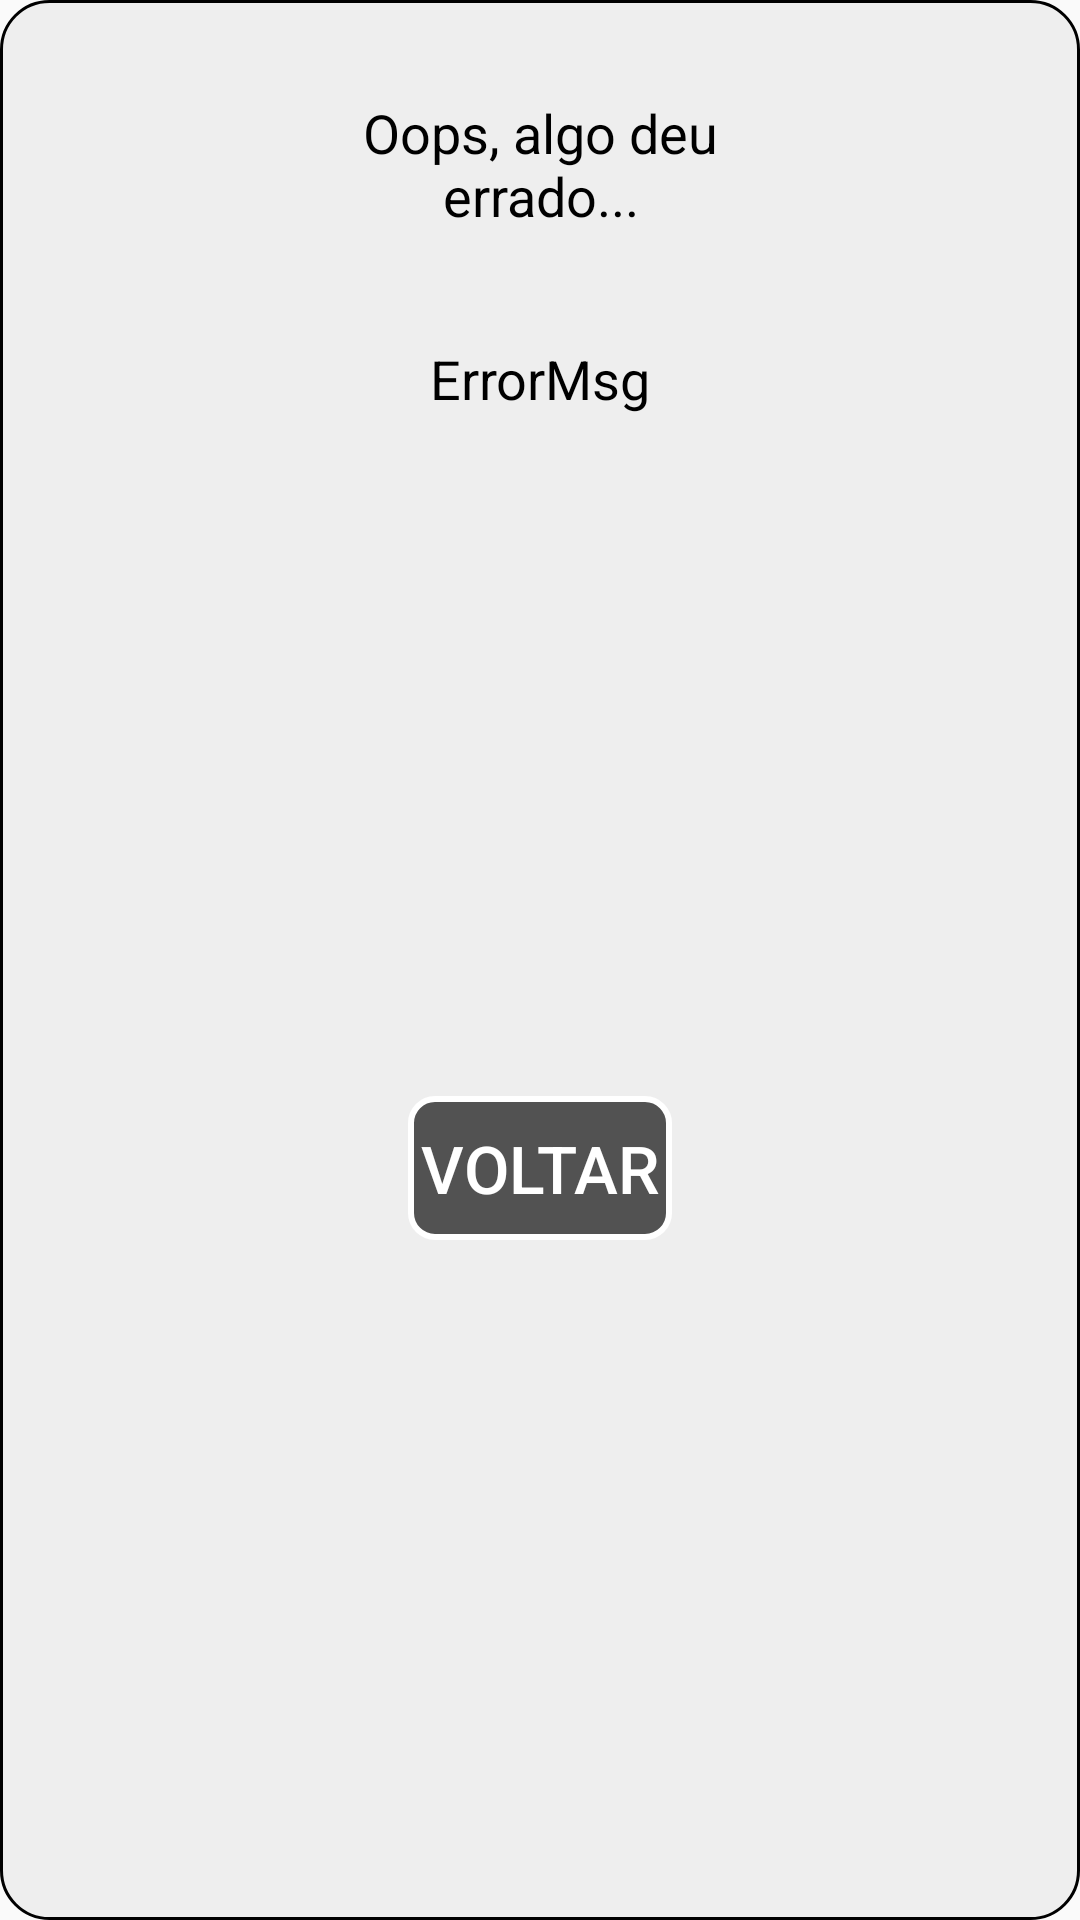

Here is an Android app screen rendered from its layout file. Give the layout XML and the strings, colors and styles it references.
<!-- AndroidManifest.xml: application theme Theme.DenTraker -->
<!-- res/layout/popup_error.xml -->
<?xml version="1.0" encoding="utf-8"?>
<androidx.constraintlayout.widget.ConstraintLayout xmlns:android="http://schemas.android.com/apk/res/android"
    xmlns:app="http://schemas.android.com/apk/res-auto"
    xmlns:tools="http://schemas.android.com/tools"
    android:id="@+id/popuperror"
    android:layout_width="250dp"
    android:layout_height="350dp"
    android:background="@drawable/white_light_border_bg">

    <TextView
        android:id="@+id/textView42"
        android:layout_width="164dp"
        android:layout_height="50dp"
        android:layout_marginTop="32dp"
        android:text="Oops, algo deu errado..."
        android:textAlignment="center"
        android:textColor="#000"
        android:textSize="18sp"
        app:layout_constraintEnd_toEndOf="parent"
        app:layout_constraintStart_toStartOf="parent"
        app:layout_constraintTop_toTopOf="parent" />

    <TextView
        android:id="@+id/errormsg"
        android:layout_width="150dp"
        android:layout_height="wrap_content"
        android:layout_marginStart="64dp"
        android:layout_marginTop="32dp"
        android:layout_marginEnd="64dp"
        android:text="ErrorMsg"
        android:textAlignment="center"
        android:textColor="#000"
        android:textSize="18sp"
        app:layout_constraintEnd_toEndOf="parent"
        app:layout_constraintHeight_max="200dp"
        app:layout_constraintStart_toStartOf="parent"
        app:layout_constraintTop_toBottomOf="@+id/textView42"
        app:layout_constraintWidth_max="150dp" />

    <Button
        android:id="@+id/dismisspopup"
        android:layout_width="wrap_content"
        android:layout_height="wrap_content"
        android:layout_marginTop="32dp"
        android:layout_marginBottom="32dp"
        android:background="@drawable/reverse_white_rounded_bg_button"
        android:text="Voltar"
        android:textColor="#fff"
        android:textSize="22sp"
        app:layout_constraintBottom_toBottomOf="parent"
        app:layout_constraintEnd_toEndOf="parent"
        app:layout_constraintStart_toStartOf="parent"
        app:layout_constraintTop_toBottomOf="@+id/errormsg" />
</androidx.constraintlayout.widget.ConstraintLayout>
<!-- resources referenced by this layout -->
<resources>
  <!-- drawable reverse_white_rounded_bg_button (drawable) -->
  <?xml version="1.0" encoding="utf-8"?>
  <shape xmlns:android="http://schemas.android.com/apk/res/android">
      <solid android:color="#a7000000"/>
      <stroke android:color="#FFF" android:width="2dp"/>
      <corners android:radius="8dp"/>
  </shape>
  <!-- drawable white_light_border_bg (drawable) -->
  <?xml version="1.0" encoding="utf-8"?>
  <shape xmlns:android="http://schemas.android.com/apk/res/android">
      <solid android:color="#eee"/>
      <stroke android:color="#000" android:width="1dp"/>
      <corners android:radius="16dp"/>
  </shape>
  <style name="Theme.DenTraker" parent="Base.Theme.DenTraker" />
  <style name="Base.Theme.DenTraker" parent="Theme.AppCompat.DayNight.NoActionBar">
          
          
      </style>
</resources>
